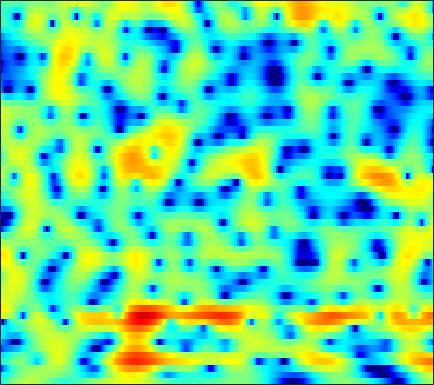

The table this chart was drawn from, first rows:
-4.7265, -3.7794, -2.665, -1.706, -1.0757, -0.33854, 0.28784, 0.69255, 1.1456, 1.5033, 1.7698, 1.9107, 2.0224, 2.0479, 2.0152, 1.9004, 1.7027, 1.5049, 1.1777, 0.78457, 0.33536, -0.031944, -0.54858, -1.0806
-5.837, -5.286, -4.511, -3.716, -3.126, -2.367, -1.655, -1.163, -0.5664, -0.04464, 0.4012, 0.6869, 1.002, 1.246, 1.383, 1.509, 1.576, 1.588, 1.558, 1.478, 1.357, 1.24, 1.054, 0.8354
-13.11, -10.55, -7.967, -5.997, -4.797, -3.483, -2.433, -1.787, -1.092, -0.555, -0.1515, 0.07702, 0.3078, 0.4765, 0.5802, 0.7087, 0.8467, 0.9622, 1.133, 1.315, 1.5, 1.622, 1.75, 1.819
-4.487, -4.006, -3.235, -2.413, -1.821, -1.116, -0.5451, -0.232, 0.01521, 0.03837, -0.1984, -0.5686, -1.353, -2.507, -3.629, -5.386, -6.827, -6.903, -5.379, -3.163, -1.143, 0.1108, 1.432, 2.395
-6.408, -5.873, -5.094, -4.316, -3.762, -3.087, -2.5, -2.128, -1.746, -1.51, -1.455, -1.546, -1.868, -2.427, -2.962, -3.718, -4.196, -4.104, -3.246, -1.846, -0.3516, 0.6772, 1.84, 2.741
-12.22, -11.05, -10.03, -9.387, -9.071, -8.734, -8.325, -7.871, -7.086, -6.106, -5.053, -4.271, -3.294, -2.463, -1.901, -1.224, -0.5813, -0.1051, 0.5455, 1.205, 1.839, 2.279, 2.792, 3.196
-8.309, -8.937, -10, -11.55, -13.28, -17, -25.61, -33, -17.74, -12.26, -8.846, -6.928, -4.858, -3.2, -2.153, -0.9682, 0.02087, 0.6522, 1.367, 1.964, 2.454, 2.764, 3.104, 3.354
-4.894, -5.569, -6.443, -7.195, -7.644, -8.01, -8.116, -7.948, -7.349, -6.304, -5.003, -4.011, -2.767, -1.655, -0.9068, -0.008704, 0.7627, 1.258, 1.798, 2.213, 2.505, 2.656, 2.768, 2.796
-4.874, -5.56, -5.931, -5.78, -5.435, -4.846, -4.186, -3.684, -2.999, -2.319, -1.614, -1.043, -0.2786, 0.4567, 0.9699, 1.554, 2.026, 2.305, 2.579, 2.728, 2.742, 2.649, 2.387, 1.976
-12.44, -19.29, -10.59, -6.027, -4.175, -2.756, -2.013, -1.641, -1.256, -0.9094, -0.5041, -0.09187, 0.641, 1.464, 2.09, 2.811, 3.312, 3.525, 3.607, 3.456, 3.11, 2.723, 2.033, 1.167
3.882, 3.279, 2.698, 2.316, 1.999, 1.34, 0.1681, -1.196, -3.899, -8.307, -12.97, -9.281, -4.081, -0.9055, 0.6465, 2.014, 2.79, 3.003, 2.829, 2.114, 0.9264, -0.2229, -1.983, -3.683
5.422, 5.087, 4.552, 3.912, 3.371, 2.542, 1.503, 0.5219, -0.8415, -1.943, -2.501, -2.45, -1.832, -0.9549, -0.3934, 0.0229, 0.1003, -0.07773, -0.6507, -1.71, -3.347, -5.009, -7.963, -11.74
3.938, 3.864, 3.693, 3.42, 3.152, 2.731, 2.267, 1.89, 1.346, 0.842, 0.4196, 0.1451, -0.1898, -0.5045, -0.738, -1.088, -1.564, -2.003, -2.642, -3.317, -4.08, -4.677, -5.343, -5.692
2.858, 3.03, 3.193, 3.261, 3.238, 3.103, 2.892, 2.697, 2.346, 1.883, 1.363, 0.9401, 0.3041, -0.4357, -1.04, -1.868, -2.744, -3.407, -4.278, -5, -5.508, -5.732, -5.82, -5.684
1.891, 2.376, 2.904, 3.306, 3.522, 3.663, 3.632, 3.515, 3.237, 2.796, 2.185, 1.618, 0.7199, -0.3784, -1.358, -2.861, -4.59, -6.052, -8.199, -10.26, -11.37, -11.22, -10.07, -8.611
0.1424, 1.151, 2.249, 3.069, 3.513, 3.919, 4.086, 4.051, 3.833, 3.434, 2.814, 2.198, 1.189, -0.0497, -1.184, -3.027, -5.294, -7.349, -10.84, -15.68, -19.86, -17.97, -13.97, -10.94
-1.269, 0.2608, 1.796, 2.874, 3.418, 3.859, 4.063, 4.058, 3.851, 3.456, 2.907, 2.382, 1.509, 0.4647, -0.4269, -1.818, -3.427, -4.695, -6.458, -8.215, -9.569, -10.26, -10.8, -10.74
1.33, 2.19, 3.043, 3.606, 3.837, 3.877, 3.701, 3.487, 3.054, 2.531, 2.014, 1.63, 1.06, 0.4208, -0.1018, -0.9411, -2.009, -2.948, -4.396, -6.2, -8.525, -10.71, -14.75, -21.63
4.766, 4.874, 4.862, 4.595, 4.236, 3.527, 2.482, 1.517, 0.16, -1.083, -1.824, -1.895, -1.505, -1.028, -0.7871, -0.6771, -0.8854, -1.308, -2.101, -3.233, -4.761, -6.035, -7.807, -9.361
6.059, 5.828, 5.372, 4.66, 3.924, 2.639, 0.7825, -1.16, -4.83, -11.63, -26.07, -11.91, -5.994, -2.989, -1.649, -0.5684, -0.01097, 0.1111, -0.0603, -0.447, -1.031, -1.604, -2.387, -3.205
4.366, 4.109, 3.68, 3.148, 2.622, 1.762, 0.7523, -0.1497, -1.399, -2.393, -2.875, -2.722, -2.057, -1.287, -0.7255, -0.1716, 0.1272, 0.2427, 0.1937, -0.01385, -0.3174, -0.6254, -1.09, -1.598
1.375, 1.269, 1.143, 1.06, 0.9926, 0.8433, 0.7283, 0.6242, 0.4652, 0.3908, 0.3453, 0.3628, 0.4585, 0.5101, 0.5211, 0.4774, 0.2909, 0.09717, -0.2007, -0.5804, -0.934, -1.129, -1.348, -1.472
-2.851, -2.73, -2.313, -1.751, -1.213, -0.4945, 0.1391, 0.6193, 1.168, 1.581, 1.933, 2.09, 2.16, 2.102, 1.905, 1.46, 0.7988, 0.113, -0.9638, -2.146, -3.186, -3.595, -3.495, -2.787
-12.78, -11.7, -9.209, -6.801, -5.262, -3.331, -1.63, -0.5282, 0.8008, 1.869, 2.682, 3.124, 3.448, 3.478, 3.295, 2.706, 1.703, 0.5815, -1.611, -4.95, -11.18, -24.15, -12.61, -5.912
-20, -18.53, -16.3, -13.95, -11.93, -9.094, -6.053, -4.047, -1.816, 0.04214, 1.413, 2.199, 2.944, 3.283, 3.335, 3.085, 2.489, 1.846, 0.6849, -0.6105, -1.824, -2.305, -2.175, -1.327
-14.83, -16.46, -20.18, -30.05, -25.37, -15.02, -9.688, -6.809, -3.845, -1.611, 0.08497, 1.04, 1.991, 2.599, 2.85, 2.967, 2.83, 2.627, 2.242, 1.785, 1.387, 1.116, 0.9286, 0.8392
-10.13, -10.47, -10.54, -10.27, -9.425, -7.83, -5.788, -4.296, -2.467, -0.8673, 0.4257, 1.231, 2.024, 2.595, 2.853, 3.008, 2.983, 2.835, 2.55, 2.15, 1.704, 1.355, 0.8945, 0.4775
-6.536, -6.025, -5.366, -4.59, -3.984, -2.983, -1.978, -1.152, -0.108, 0.8423, 1.678, 2.192, 2.74, 3.072, 3.206, 3.195, 3.004, 2.731, 2.207, 1.543, 0.7205, 0.06771, -0.9056, -1.825
-4.273, -3.464, -2.652, -1.851, -1.341, -0.6252, 0.08314, 0.6176, 1.365, 2.026, 2.644, 2.994, 3.374, 3.54, 3.545, 3.352, 2.914, 2.448, 1.572, 0.455, -0.9673, -2.219, -4.205, -6.557
-1.998, -1.517, -1.073, -0.818, -0.6129, -0.3866, 0.06459, 0.4726, 1.171, 1.95, 2.673, 3.131, 3.556, 3.766, 3.73, 3.459, 2.861, 2.227, 1.08, -0.3956, -2.248, -3.898, -6.387, -9.436
0.8384, 0.5474, -0.06349, -1.141, -2.145, -3.511, -4.095, -3.347, -1.513, 0.5156, 2.1, 3.026, 3.825, 4.222, 4.255, 3.967, 3.329, 2.587, 1.307, -0.4128, -2.514, -4.443, -7.325, -10.41
2.495, 1.886, 0.6491, -1.173, -3.289, -7.459, -12.08, -8.909, -3.618, -0.298, 1.879, 2.929, 3.82, 4.164, 4.159, 3.778, 3.077, 2.307, 1.04, -0.6161, -2.574, -4.445, -7.396, -11.46
1.464, 1.296, 0.9004, 0.4995, 0.06959, -0.2805, -0.3502, -0.02113, 0.7081, 1.563, 2.281, 2.641, 2.853, 2.703, 2.37, 1.633, 0.6265, -0.2802, -1.607, -2.89, -4.07, -4.815, -5.613, -6.029
-1.333, -0.4957, 0.4753, 1.204, 1.634, 2.075, 2.427, 2.673, 2.942, 3.122, 3.135, 3.024, 2.613, 1.924, 1.142, -0.2146, -2.08, -3.711, -6.249, -8.459, -9.432, -8.92, -7.834, -6.524
-3.983, -1.89, 0.1273, 1.457, 2.237, 2.945, 3.457, 3.677, 3.852, 3.848, 3.675, 3.403, 2.812, 1.923, 1.002, -0.615, -2.884, -5.101, -9.354, -15.59, -17.28, -13.32, -9.666, -7.659
-1.101, -0.1563, 0.9468, 1.858, 2.334, 2.834, 3.122, 3.253, 3.311, 3.269, 3.13, 2.934, 2.576, 1.993, 1.437, 0.4487, -0.7552, -1.809, -3.252, -4.497, -5.354, -5.678, -5.98, -6.448
0.8108, 1.269, 1.721, 1.976, 2.018, 1.918, 1.665, 1.474, 1.248, 1.175, 1.251, 1.383, 1.563, 1.659, 1.635, 1.437, 1.091, 0.715, 0.1658, -0.4948, -1.184, -1.727, -2.596, -3.672
1.503, 1.797, 1.868, 1.531, 1.057, -0.02039, -1.522, -2.91, -4.607, -5.015, -3.745, -2.4, -0.813, 0.4034, 1.021, 1.564, 1.787, 1.811, 1.662, 1.37, 0.9747, 0.6091, 0.07354, -0.5079
2.059, 2.143, 1.929, 1.31, 0.5278, -1.052, -3.435, -6.107, -11.38, -13.69, -8.089, -5.026, -2.289, -0.5574, 0.3294, 1.086, 1.472, 1.583, 1.513, 1.307, 0.9964, 0.7293, 0.4237, 0.169
2.722, 2.666, 2.406, 1.936, 1.412, 0.5477, -0.4305, -1.19, -1.936, -2.176, -1.843, -1.317, -0.5741, 0.08058, 0.4496, 0.7129, 0.7328, 0.5776, 0.1622, -0.4496, -1.189, -1.737, -2.28, -2.456
3.087, 2.99, 2.772, 2.479, 2.189, 1.801, 1.383, 1.106, 0.8101, 0.6306, 0.5671, 0.589, 0.6338, 0.6716, 0.6363, 0.4524, 0.07324, -0.4098, -1.347, -2.761, -4.846, -6.933, -10.42, -11.55
2.569, 2.412, 2.175, 1.906, 1.731, 1.492, 1.258, 1.119, 0.9277, 0.7648, 0.6326, 0.52, 0.4218, 0.3078, 0.2009, 0.01904, -0.298, -0.6591, -1.389, -2.519, -4.178, -5.794, -8.12, -8.685
0.3894, 0.02745, -0.3983, -0.7267, -0.8619, -0.9824, -1, -1.033, -1.107, -1.257, -1.476, -1.662, -1.876, -1.98, -1.925, -1.688, -1.354, -1.084, -0.8135, -0.6776, -0.6315, -0.6376, -0.5211, -0.1721
-4.2, -5.207, -6.456, -7.047, -7.027, -6.404, -5.644, -5.226, -4.932, -5.067, -5.689, -6.393, -7.658, -8.577, -8.397, -6.878, -4.748, -3.27, -1.579, -0.2295, 0.8384, 1.501, 2.251, 2.903
-9.691, -12.32, -18.28, -30.28, -20.04, -13.73, -10.67, -9.262, -8.328, -8.206, -8.926, -10.17, -13.28, -19.36, -20.65, -12.57, -7.615, -5.019, -2.42, -0.4585, 1.064, 2.01, 3.018, 3.81
-10.72, -11.92, -13.3, -13.82, -13.48, -12.19, -10.71, -9.822, -8.966, -8.498, -8.333, -8.414, -8.542, -8.362, -7.841, -6.564, -4.848, -3.492, -1.794, -0.2469, 1.101, 1.972, 2.981, 3.785
-11.39, -11.41, -11.34, -11.11, -10.81, -10.23, -9.63, -9.177, -8.527, -7.955, -7.428, -7.013, -6.413, -5.759, -5.186, -4.307, -3.319, -2.539, -1.445, -0.3396, 0.7467, 1.528, 2.517, 3.386
-14.48, -13.4, -12.25, -11.35, -10.74, -10.21, -9.822, -9.515, -9.121, -8.586, -7.905, -7.277, -6.426, -5.593, -4.996, -4.294, -3.684, -3.238, -2.592, -1.813, -0.7931, 0.1212, 1.394, 2.647
-17.59, -14.98, -12.89, -11.68, -11.16, -11.1, -11.51, -12.01, -12.74, -12.65, -11.29, -9.843, -8.048, -6.637, -5.879, -5.389, -5.479, -5.901, -6.833, -7.409, -6.049, -3.983, -1.125, 1.326
-13.32, -12.57, -11.51, -10.89, -10.94, -11.47, -12.88, -14.92, -20.41, -27.91, -16.91, -12.73, -9.206, -7.104, -6.202, -5.725, -6.126, -7.105, -9.824, -14.09, -11.56, -6.971, -2.493, 0.6469
-12.09, -11.38, -10.54, -9.944, -9.698, -9.631, -9.871, -10.18, -10.46, -10.2, -9.183, -8.079, -6.622, -5.372, -4.676, -4.053, -3.773, -3.727, -3.683, -3.377, -2.515, -1.528, -0.0185, 1.503
-12.32, -10.97, -9.652, -8.655, -8.008, -7.415, -6.984, -6.682, -6.222, -5.657, -4.979, -4.435, -3.661, -2.929, -2.42, -1.873, -1.432, -1.164, -0.8036, -0.4096, 0.07255, 0.4853, 1.139, 1.839
-9.796, -8.675, -7.488, -6.564, -6.037, -5.414, -4.825, -4.387, -3.797, -3.162, -2.485, -1.966, -1.288, -0.6776, -0.2801, 0.1591, 0.4895, 0.6703, 0.8007, 0.8446, 0.8215, 0.808, 0.8609, 1.056
-5.533, -5.078, -4.593, -4.257, -4.097, -3.858, -3.566, -3.262, -2.683, -1.919, -1.024, -0.3155, 0.5456, 1.292, 1.729, 2.165, 2.363, 2.356, 2.101, 1.562, 0.7319, -0.0426, -1.218, -2.095
-2.613, -2.577, -2.696, -3.099, -3.554, -4.468, -5.475, -5.865, -5.253, -3.542, -1.569, -0.2325, 1.296, 2.47, 3.131, 3.687, 3.888, 3.785, 3.313, 2.363, 0.8054, -0.9599, -4.737, -12.9
-2.789, -2.678, -2.896, -3.662, -4.691, -7.093, -11.77, -19.64, -16.41, -8.13, -3.891, -1.736, 0.3506, 1.798, 2.568, 3.222, 3.539, 3.551, 3.277, 2.674, 1.723, 0.7993, -0.5219, -1.594
-4.081, -3.441, -3.103, -3.246, -3.681, -4.459, -5.248, -5.572, -5.277, -4.176, -2.74, -1.664, -0.44, 0.5367, 1.087, 1.637, 1.95, 2.058, 2.015, 1.808, 1.489, 1.227, 0.9432, 0.7846
-3.023, -2.23, -1.61, -1.378, -1.409, -1.604, -1.823, -1.956, -2.029, -1.897, -1.595, -1.318, -0.8786, -0.4392, -0.1264, 0.2172, 0.4083, 0.461, 0.4271, 0.2899, 0.1318, 0.04347, -0.009989, 0.1257
